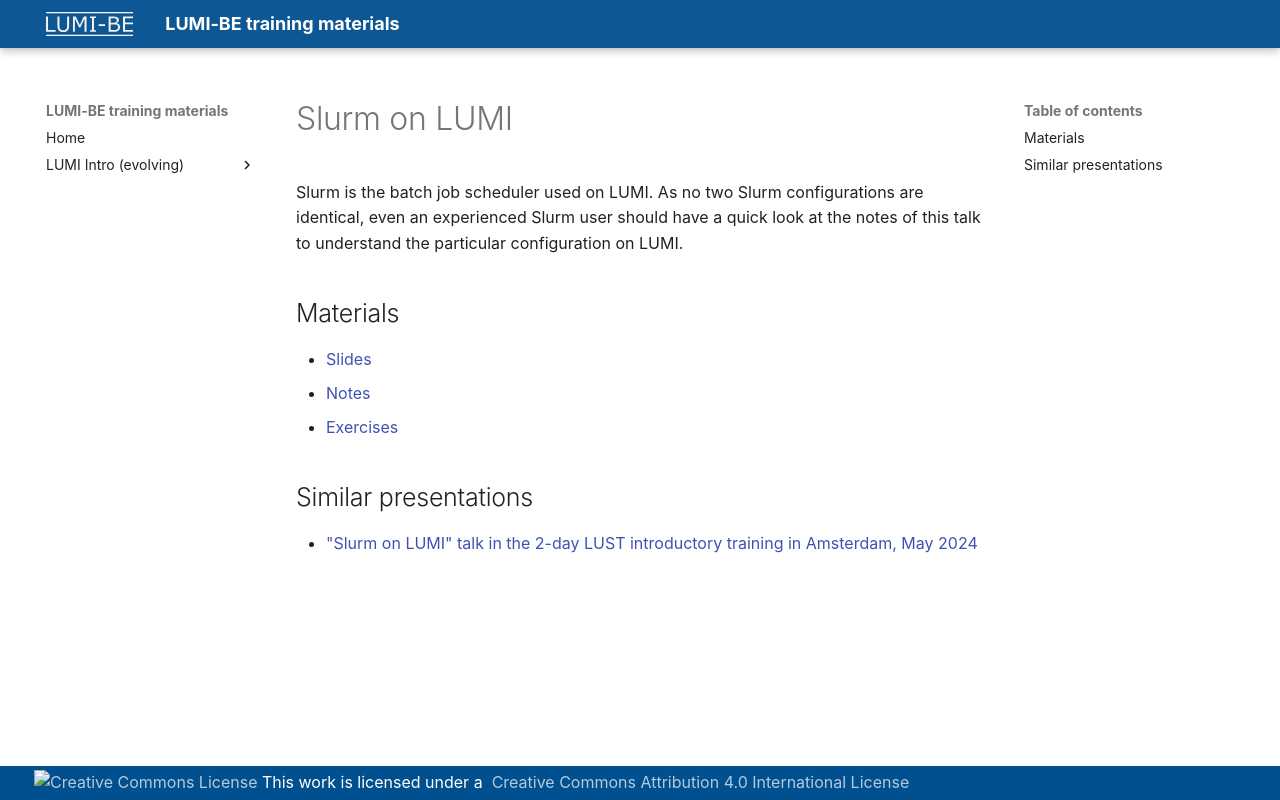

repository: klust/LUMI-BE-training-materials · page: intro-evolving/M07-Slurm/index.html · generator: mkdocs

# Slurm on LUMI

<!-- *Presenter: Kurt Lust*  -->

Slurm is the batch job scheduler used on LUMI. As no two Slurm configurations are
identical, even an experienced Slurm user should have a quick look at the notes of this
talk to understand the particular configuration on LUMI.


## Materials

-   [Slides](https://465000095.lumidata.eu/training-materials-web/intro-evolving/files/LUMI-BE-Intro-evolving-07-Slurm.pdf)
-   [Notes](07-Slurm.md)
-   [Exercises](E07-Slurm.md)


## Similar presentations

-   ["Slurm on LUMI" talk in the 2-day LUST introductory training in Amsterdam, May 2024](https://lumi-supercomputer.github.io/LUMI-training-materials/2day-20240502/extra_06_Slurm/)
  
